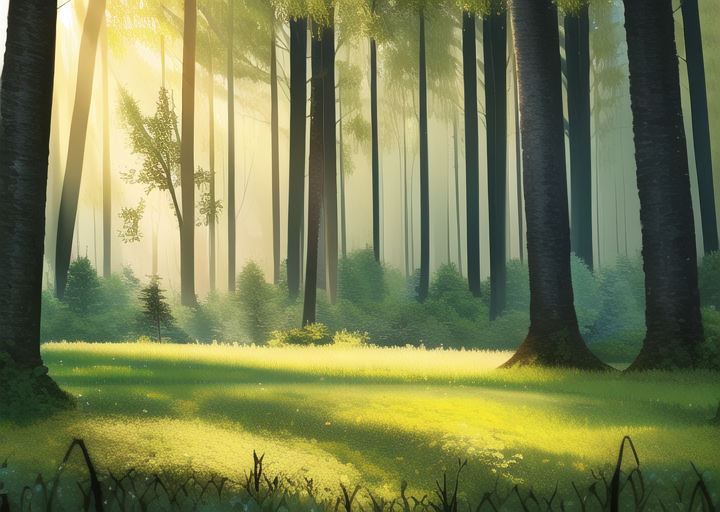
Generation parameters embedded in this image by AUTOMATIC1111 Stable Diffusion web UI or a fork of it (Forge, ...) (PNG 'parameters' text chunk):
masterpiece, best quality, ((forest)), daytime
Negative prompt: lowres, bad anatomy, bad hands, text, error, missing fingers, extra digit, fewer digits, cropped, worst quality, low quality, normal quality, jpeg artifacts, signature, watermark, username, blurry, artist name, walking area
Steps: 30, Sampler: Euler a, CFG scale: 12, Seed: 2374423476, Size: 720x512, Model hash: 89d59c3dde, Model: nai, Clip skip: 2, Version: v1.3.1